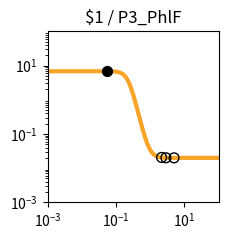

This chart was generated by the following Python code: (Note: this script raises an exception after producing the figure.)
import matplotlib.pyplot as plt
import matplotlib.ticker as ticker
import numpy as np

fig, ax = plt.subplots(figsize=(2.5,2.5))

plt.xlim(1.000000e-03, 1.000000e+02)
plt.ylim(1.000000e-03, 1.000000e+02)

x = np.array([1.000000e-03,1.122018e-03,1.258925e-03,1.412538e-03,1.584893e-03,1.778279e-03,1.995262e-03,2.238721e-03,2.511886e-03,2.818383e-03,3.162278e-03,3.548134e-03,3.981072e-03,4.466836e-03,5.011872e-03,5.623413e-03,6.309573e-03,7.079458e-03,7.943282e-03,8.912509e-03,1.000000e-02,1.122018e-02,1.258925e-02,1.412538e-02,1.584893e-02,1.778279e-02,1.995262e-02,2.238721e-02,2.511886e-02,2.818383e-02,3.162278e-02,3.548134e-02,3.981072e-02,4.466836e-02,5.011872e-02,5.623413e-02,6.309573e-02,7.079458e-02,7.943282e-02,8.912509e-02,1.000000e-01,1.122018e-01,1.258925e-01,1.412538e-01,1.584893e-01,1.778279e-01,1.995262e-01,2.238721e-01,2.511886e-01,2.818383e-01,3.162278e-01,3.548134e-01,3.981072e-01,4.466836e-01,5.011872e-01,5.623413e-01,6.309573e-01,7.079458e-01,7.943282e-01,8.912509e-01,1.000000e+00,1.122018e+00,1.258925e+00,1.412538e+00,1.584893e+00,1.778279e+00,1.995262e+00,2.238721e+00,2.511886e+00,2.818383e+00,3.162278e+00,3.548134e+00,3.981072e+00,4.466836e+00,5.011872e+00,5.623413e+00,6.309573e+00,7.079458e+00,7.943282e+00,8.912509e+00,1.000000e+01,1.122018e+01,1.258925e+01,1.412538e+01,1.584893e+01,1.778279e+01,1.995262e+01,2.238721e+01,2.511886e+01,2.818383e+01,3.162278e+01,3.548134e+01,3.981072e+01,4.466836e+01,5.011872e+01,5.623413e+01,6.309573e+01,7.079458e+01,7.943282e+01,8.912509e+01,1.000000e+02,])
y = np.array([6.800000e+00,6.800000e+00,6.800000e+00,6.800000e+00,6.800000e+00,6.800000e+00,6.800000e+00,6.800000e+00,6.800000e+00,6.800000e+00,6.800000e+00,6.800000e+00,6.800000e+00,6.800000e+00,6.799999e+00,6.799999e+00,6.799998e+00,6.799997e+00,6.799995e+00,6.799992e+00,6.799987e+00,6.799979e+00,6.799966e+00,6.799945e+00,6.799910e+00,6.799855e+00,6.799765e+00,6.799618e+00,6.799381e+00,6.798996e+00,6.798371e+00,6.797359e+00,6.795717e+00,6.793057e+00,6.788747e+00,6.781769e+00,6.770483e+00,6.752258e+00,6.722909e+00,6.675850e+00,6.600919e+00,6.482918e+00,6.300285e+00,6.025072e+00,5.626608e+00,5.081876e+00,4.392834e+00,3.602038e+00,2.789704e+00,2.044942e+00,1.430031e+00,9.647490e-01,6.354056e-01,4.131375e-01,2.679183e-01,1.750387e-01,1.164417e-01,7.979153e-02,5.699223e-02,4.285704e-02,3.411178e-02,2.870820e-02,2.537208e-02,2.331340e-02,2.204341e-02,2.126010e-02,2.077703e-02,2.047913e-02,2.029544e-02,2.018217e-02,2.011233e-02,2.006926e-02,2.004271e-02,2.002633e-02,2.001624e-02,2.001001e-02,2.000617e-02,2.000381e-02,2.000235e-02,2.000145e-02,2.000089e-02,2.000055e-02,2.000034e-02,2.000021e-02,2.000013e-02,2.000008e-02,2.000005e-02,2.000003e-02,2.000002e-02,2.000001e-02,2.000001e-02,2.000000e-02,2.000000e-02,2.000000e-02,2.000000e-02,2.000000e-02,2.000000e-02,2.000000e-02,2.000000e-02,2.000000e-02,2.000000e-02,])
c = "#f9a427"

hi_x = np.array([5.465036e-02,])
hi_y = np.array([6.783826e+00,])
lo_x = np.array([4.973037e+00,2.150329e+00,2.877358e+00,])
lo_y = np.array([2.001678e-02,2.056745e-02,2.016699e-02,])

plt.loglog(x,y,lw=3,color=c)
plt.scatter(hi_x,hi_y,marker='o',s=50,color='black',zorder=10)
plt.scatter(lo_x,lo_y,marker='o',s=50,edgecolors='black',color='none',zorder=10)

plt.title("$1 / P3_PhlF")

ax.xaxis.set_major_locator(ticker.LogLocator(numticks=3))
ax.yaxis.set_major_locator(ticker.LogLocator(numticks=3))

ax.set_aspect('equal')
plt.tight_layout()

plt.savefig("/root/output/response_plot_$1_P3_PhlF.png", bbox_inches='tight')
